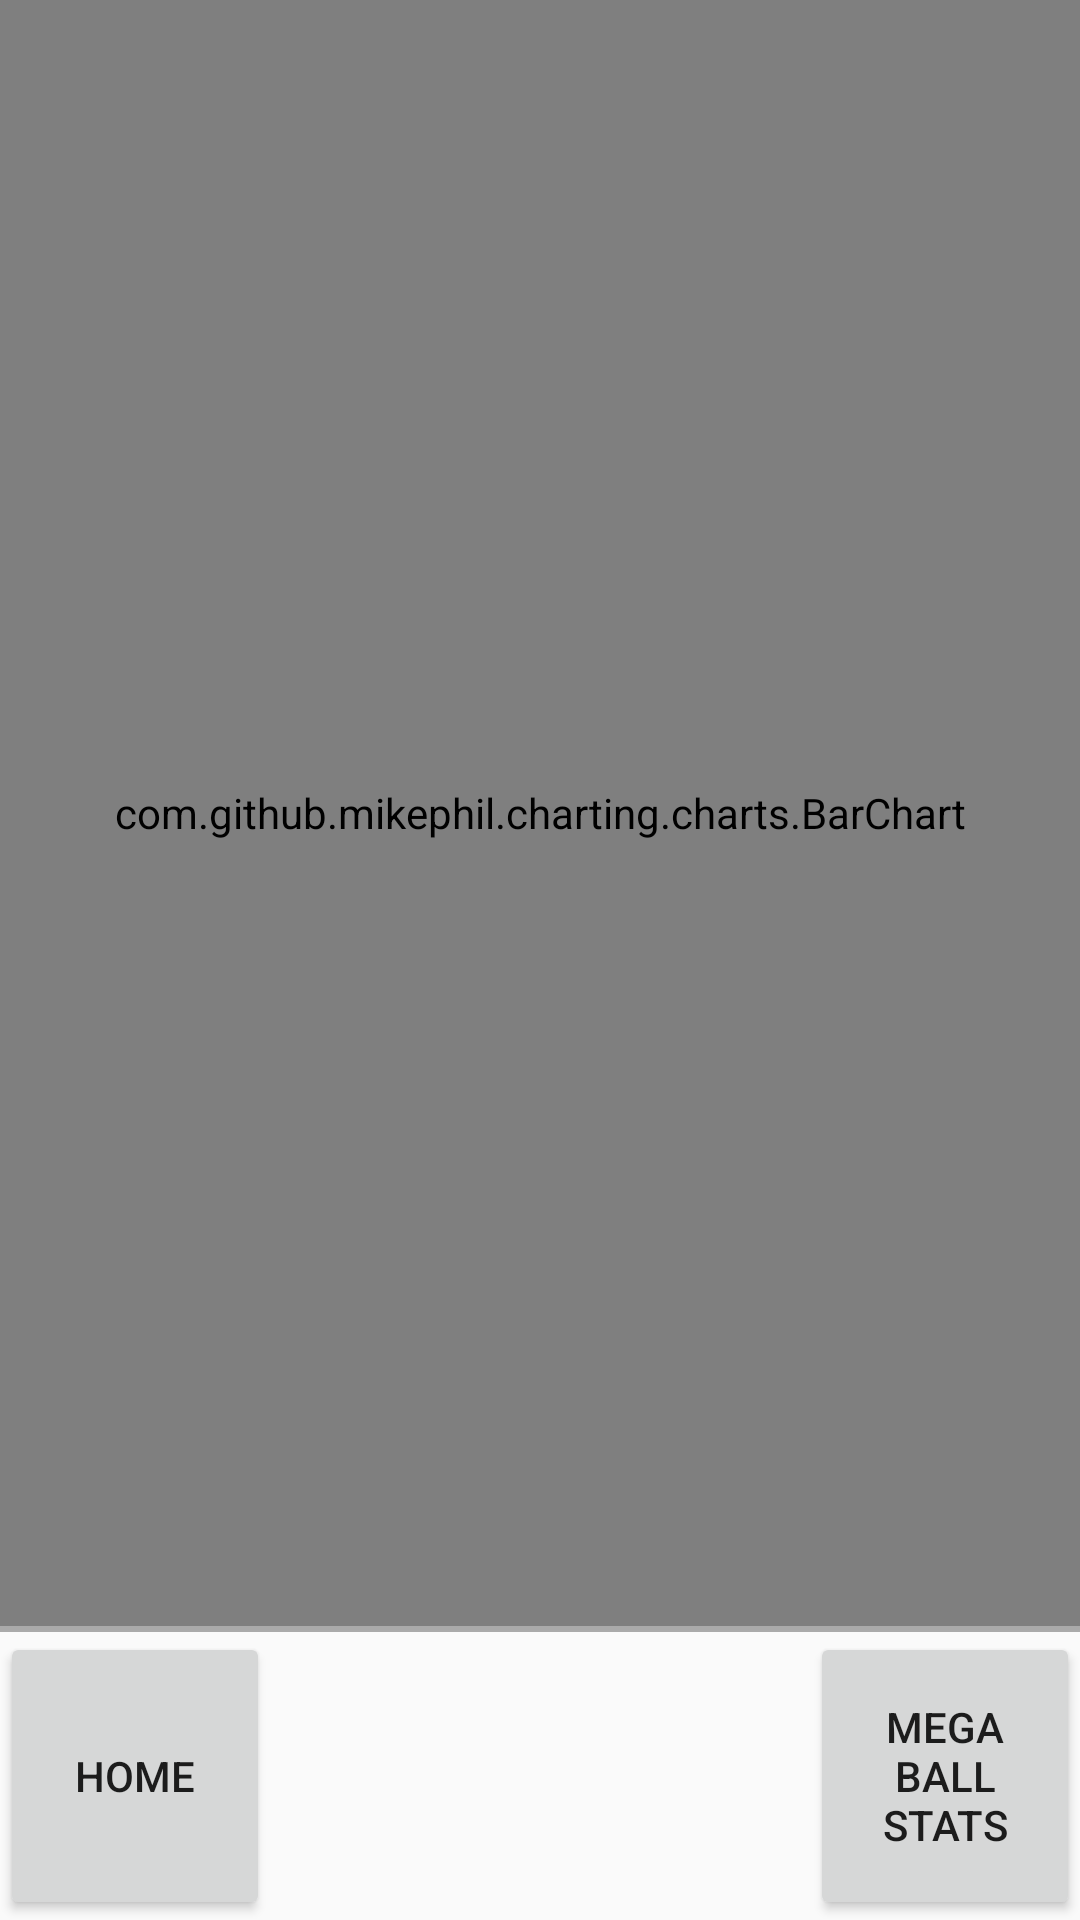

Here is an Android app screen rendered from its layout file. Give the layout XML and the strings, colors and styles it references.
<!-- AndroidManifest.xml: application theme AppTheme -->
<!-- res/layout/activity_pick5chart.xml -->
<?xml version="1.0" encoding="utf-8"?>
<LinearLayout xmlns:android="http://schemas.android.com/apk/res/android"
    android:orientation="vertical" android:layout_width="match_parent"
    android:layout_height="match_parent">

    <com.github.mikephil.charting.charts.BarChart
        android:id="@+id/pick5chartView"
        android:layout_width="match_parent"
        android:layout_height="0dp"
        android:layout_weight="85"/>


    // border
    <View
        android:layout_width="match_parent"
        android:layout_height="1dp"
        android:background="@android:color/darker_gray"/>


    // border
    <View
        android:layout_width="match_parent"
        android:layout_height="1dp"
        android:background="@android:color/darker_gray"/>


    <LinearLayout
        android:layout_width="match_parent"
        android:layout_height="0dp"
        android:layout_weight="15"
        android:orientation="horizontal">

        // links to main menu
        <Button
            android:id="@+id/toMainFromPick5stats"
            android:layout_width="0dp"
            android:layout_weight="1"
            android:layout_height="match_parent"
            android:text="Home"/>

        // buffer
        <TextView
            android:layout_width="0dp"
            android:layout_weight="2"
            android:layout_height="match_parent" />

        // links to mega ball stats
        <Button
            android:id="@+id/toMegaStatsFromPick5stats"
            android:layout_width="0dp"
            android:layout_weight="1"
            android:layout_height="match_parent"
            android:text="Mega Ball Stats"/>
    </LinearLayout>

</LinearLayout>
<!-- resources referenced by this layout -->
<resources>
  <style name="AppTheme" parent="Theme.AppCompat.Light.DarkActionBar">
          
          <item name="colorPrimary">#738F73</item>
          <item name="colorPrimaryDark">#516551</item>
          <item name="titleTextColor">#ffffff</item>
          <item name="colorAccent">@color/colorAccent</item>
      </style>
  <!-- not gathered from this repository: default colours our renderer supplied (Android Studio template values) -->
  <color name="colorAccent">#FF03DAC5</color>
</resources>
